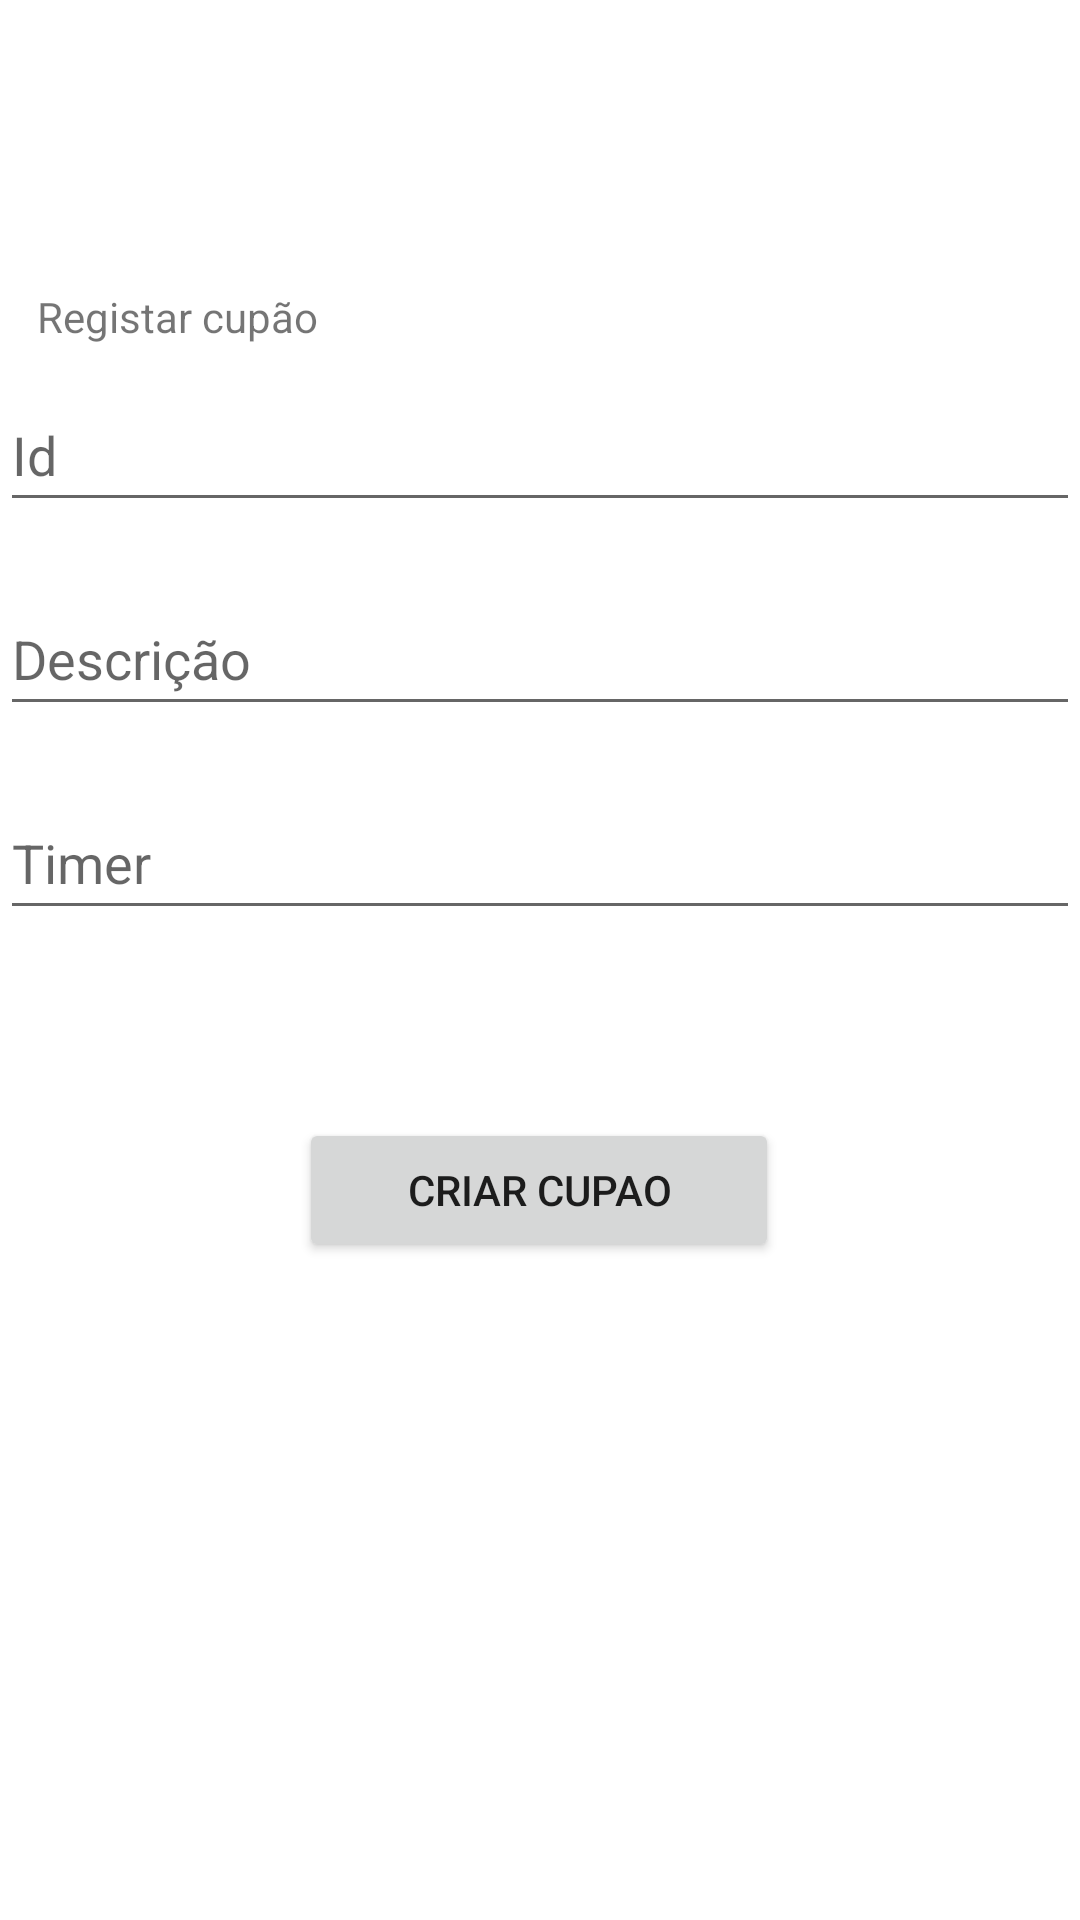

This screen was rendered from an Android layout file. Write that file and the resources it references.
<!-- AndroidManifest.xml: application theme Theme.GoOutBraga -->
<!-- res/layout/activity_criar_cupao.xml -->
<?xml version="1.0" encoding="utf-8"?>
<androidx.constraintlayout.widget.ConstraintLayout xmlns:android="http://schemas.android.com/apk/res/android"
    xmlns:app="http://schemas.android.com/apk/res-auto"
    xmlns:tools="http://schemas.android.com/tools"
    android:layout_width="match_parent"
    android:layout_height="match_parent"
    tools:context=".ui.CriarCupaoActivity">

    <TextView
        android:id="@+id/registarCupao"
        android:layout_width="195dp"
        android:layout_height="20dp"
        android:layout_marginTop="96dp"
        android:text="Registar cupão"
        app:layout_constraintEnd_toEndOf="parent"
        app:layout_constraintHorizontal_bias="0.074"
        app:layout_constraintStart_toStartOf="parent"
        app:layout_constraintTop_toTopOf="parent" />

    <EditText
        android:id="@+id/timer"
        android:layout_width="0dp"
        android:layout_height="wrap_content"
        android:layout_marginTop="20dp"
        android:hint="Timer"
        android:inputType="text"
        android:minHeight="48dp"
        android:selectAllOnFocus="true"
        app:layout_constraintEnd_toEndOf="parent"
        app:layout_constraintStart_toStartOf="parent"
        app:layout_constraintTop_toBottomOf="@+id/descricao" />

    <EditText
        android:id="@+id/descricao"
        android:layout_width="0dp"
        android:layout_height="wrap_content"
        android:layout_marginTop="20dp"
        android:hint="Descrição"
        android:inputType="text"
        android:minHeight="48dp"
        android:selectAllOnFocus="true"
        app:layout_constraintEnd_toEndOf="parent"
        app:layout_constraintStart_toStartOf="parent"
        app:layout_constraintTop_toBottomOf="@+id/nome" />

    <EditText
        android:id="@+id/nome"
        android:layout_width="0dp"
        android:layout_height="wrap_content"
        android:layout_marginTop="10dp"
        android:hint="Id"
        android:inputType="text"
        android:minHeight="48dp"
        android:selectAllOnFocus="true"
        app:layout_constraintEnd_toEndOf="parent"
        app:layout_constraintStart_toStartOf="parent"
        app:layout_constraintTop_toBottomOf="@+id/registarCupao" />

    <Button
        android:id="@+id/btCriarCp"
        android:layout_width="160dp"
        android:layout_height="48dp"
        android:layout_marginTop="56dp"
        android:text="Criar cupao"
        app:layout_constraintBottom_toBottomOf="parent"
        app:layout_constraintEnd_toEndOf="parent"
        app:layout_constraintHorizontal_bias="0.498"
        app:layout_constraintStart_toStartOf="parent"
        app:layout_constraintTop_toBottomOf="@+id/timer"
        app:layout_constraintVertical_bias="0.03" />

</androidx.constraintlayout.widget.ConstraintLayout>
<!-- resources referenced by this layout -->
<resources>
  <style name="Theme.GoOutBraga" parent="Theme.MaterialComponents.DayNight.DarkActionBar">
          
          <item name="colorPrimary">@color/purple_500</item>
          <item name="colorPrimaryVariant">@color/purple_700</item>
          <item name="colorOnPrimary">@color/white</item>
          
          <item name="colorSecondary">@color/teal_200</item>
          <item name="colorSecondaryVariant">@color/teal_700</item>
          <item name="colorOnSecondary">@color/black</item>
          
          <item name="android:statusBarColor" tools:targetApi="l">?attr/colorPrimaryVariant</item>
          
      </style>
  <!-- not gathered from this repository: default colours our renderer supplied (Android Studio template values) -->
  <color name="purple_500">#FF6200EE</color>
  <color name="purple_700">#FF3700B3</color>
  <color name="teal_200">#FF03DAC5</color>
  <color name="teal_700">#FF018786</color>
  <color name="black">#FF000000</color>
  <color name="white">#FFFFFFFF</color>
</resources>
